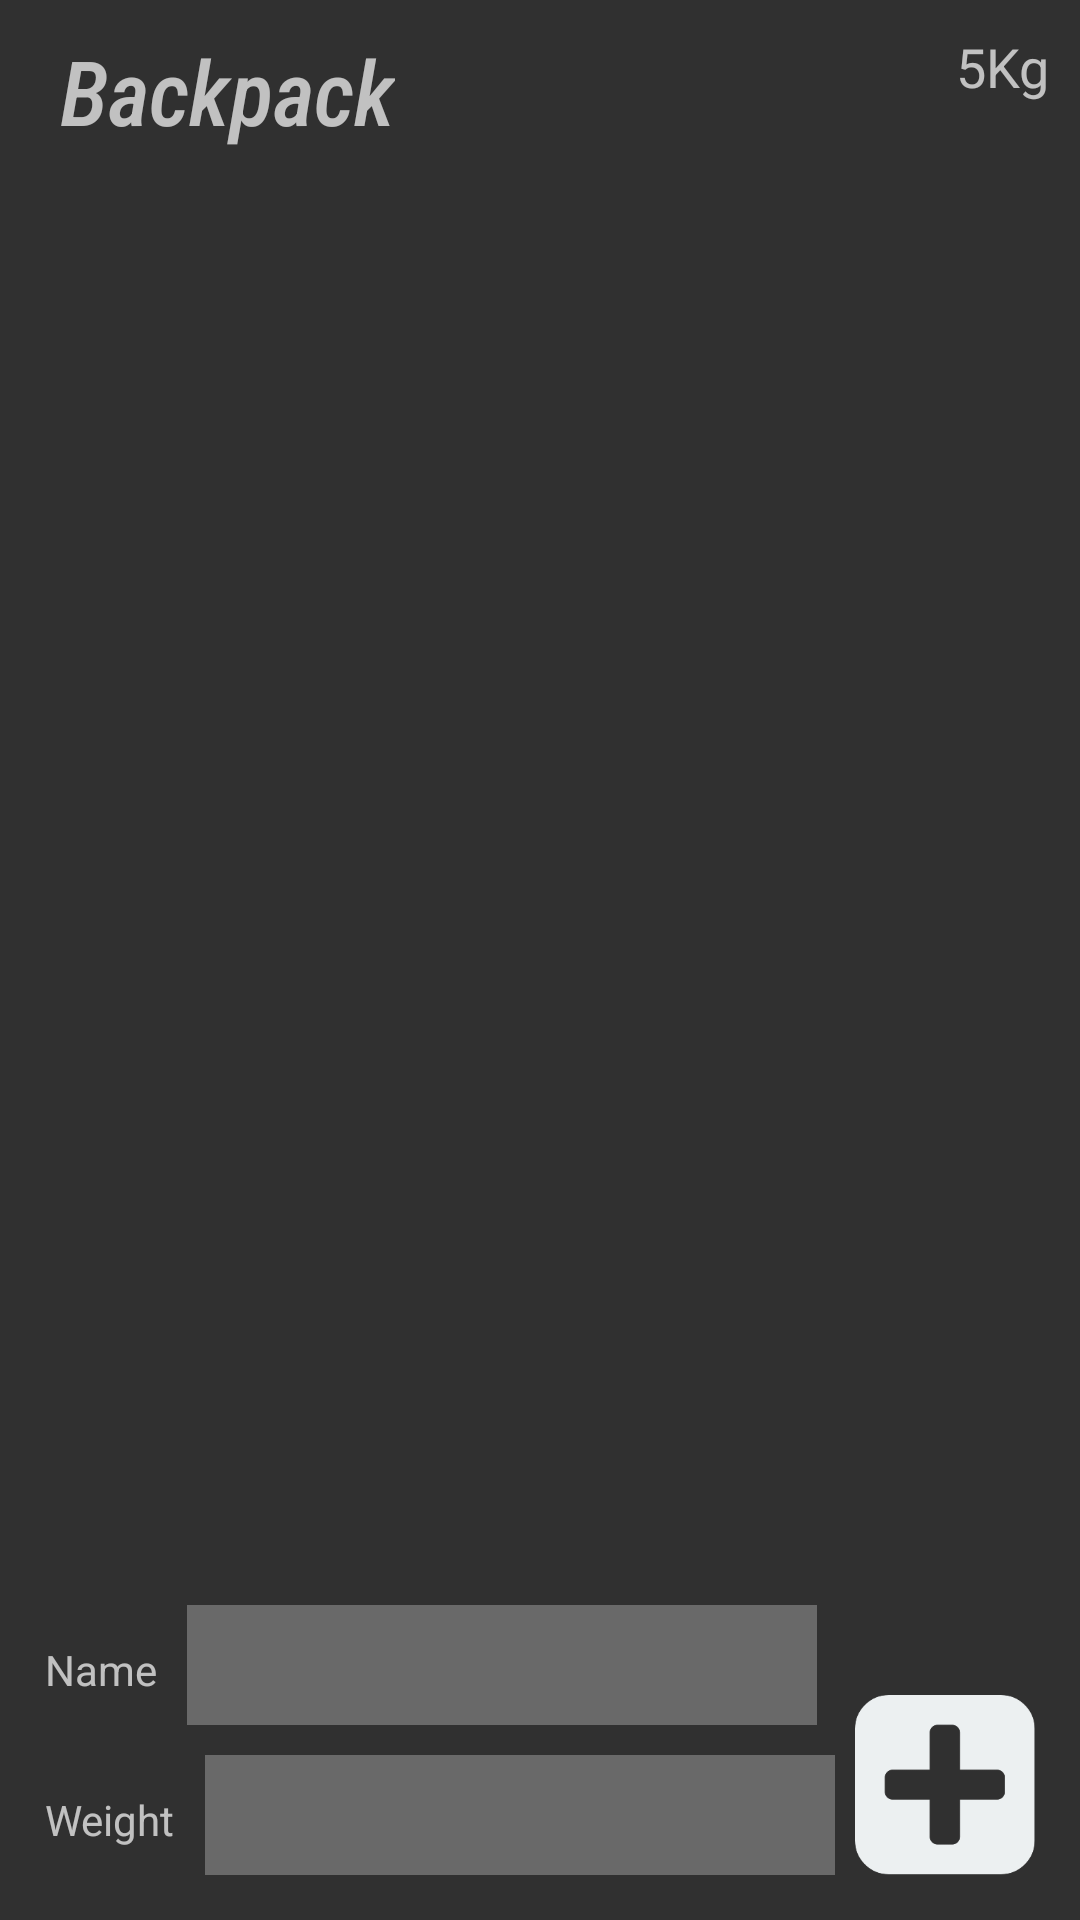

Here is an Android app screen rendered from its layout file. Give the layout XML and the strings, colors and styles it references.
<!-- AndroidManifest.xml: application theme Theme.AppCompat.NoActionBar -->
<!-- res/layout/activity_mochila.xml -->
<?xml version="1.0" encoding="utf-8"?>
<android.support.constraint.ConstraintLayout xmlns:android="http://schemas.android.com/apk/res/android"
    xmlns:app="http://schemas.android.com/apk/res-auto"
    xmlns:tools="http://schemas.android.com/tools"
    android:id="@+id/bakgroundMochila"
    android:layout_width="match_parent"
    android:layout_height="match_parent"
    android:background="@drawable/backgroundmochila"
    tools:context=".MochilaActivity">


    <android.support.v7.widget.RecyclerView
        android:id="@+id/listView"
        android:layout_width="0dp"
        android:layout_height="619dp"
        android:layout_marginTop="20dp"
        app:layout_constraintLeft_toLeftOf="parent"
        app:layout_constraintRight_toRightOf="parent"
        app:layout_constraintTop_toBottomOf="@id/title_list_objectives" />

    <TextView
        android:id="@+id/title_list_objectives"
        android:layout_width="wrap_content"
        android:layout_height="wrap_content"
        android:layout_marginLeft="20dp"
        android:layout_marginTop="10dp"
        android:fontFamily="sans-serif-condensed-medium"
        android:text="@string/backpack"
        android:textSize="30sp"
        android:textStyle="italic"
        app:layout_constraintLeft_toLeftOf="parent"
        app:layout_constraintTop_toTopOf="parent" />

    <TextView
        android:id="@+id/weightCurrent"
        android:layout_width="wrap_content"
        android:layout_height="wrap_content"
        android:layout_marginTop="10dp"
        android:layout_marginRight="10dp"
        android:text="5Kg"
        android:textSize="18sp"
        app:layout_constraintRight_toRightOf="parent"
        app:layout_constraintTop_toTopOf="parent" />

    <LinearLayout
        android:id="@+id/addSection"
        android:layout_width="wrap_content"
        android:layout_height="wrap_content"
        android:layout_marginLeft="15dp"
        android:layout_marginBottom="15dp"
        android:orientation="vertical"
        app:layout_constraintBottom_toBottomOf="parent"
        app:layout_constraintLeft_toLeftOf="parent">

        <LinearLayout
            android:layout_width="wrap_content"
            android:layout_height="wrap_content"
            android:layout_marginBottom="10dp"
            android:layout_weight="0.2"
            android:orientation="horizontal"
            android:weightSum="1">

            <TextView
                android:id="@+id/nameItemViewObjective"
                android:layout_width="wrap_content"
                android:layout_height="wrap_content"
                android:text="@string/name" />

            <EditText
                android:id="@+id/nameField"
                android:layout_width="match_parent"
                android:layout_height="40dp"
                android:layout_marginLeft="10dp"
                android:layout_weight="1"
                android:background="@color/grey"
                android:ems="10"
                android:inputType="textPersonName" />
        </LinearLayout>

        <LinearLayout
            android:layout_width="wrap_content"
            android:layout_height="wrap_content"
            android:layout_weight="5"
            android:orientation="horizontal"
            android:weightSum="1">

            <TextView
                android:id="@+id/weightItemView"
                android:layout_width="wrap_content"
                android:layout_height="wrap_content"
                android:text="@string/weight_1" />

            <EditText
                android:id="@+id/weightField"
                android:layout_width="match_parent"
                android:layout_height="40dp"
                android:layout_marginLeft="10dp"
                android:layout_weight="1"
                android:background="@color/grey"
                android:ems="10"
                android:inputType="number" />
        </LinearLayout>
    </LinearLayout>

    <Button
        android:id="@+id/addItemButton"
        android:layout_width="60dp"
        android:layout_height="60dp"
        android:layout_marginRight="15dp"
        android:layout_marginBottom="15dp"
        android:background="@drawable/plus"
        app:layout_constraintBottom_toBottomOf="parent"
        app:layout_constraintRight_toRightOf="parent" />

</android.support.constraint.ConstraintLayout>
<!-- resources referenced by this layout -->
<resources>
  <color name="grey">#696969	</color>
  <!-- drawable plus: png bitmap (drawable, 2136 bytes) -->
  <string name="backpack">Backpack</string>
  <string name="name">Name</string>
  <string name="weight_1">Weight</string>
</resources>
